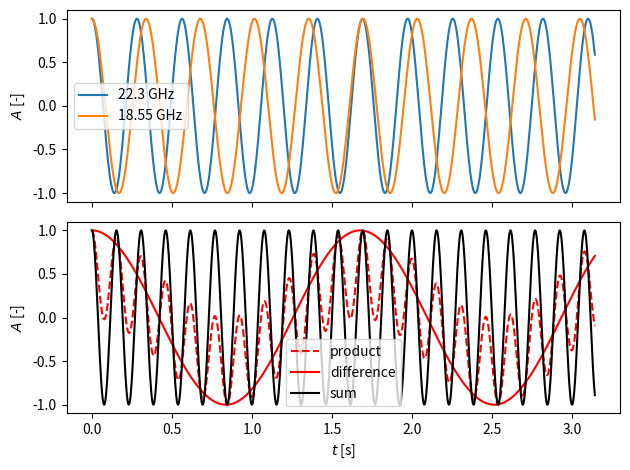

Write Python code to recreate this figure.
import numpy as np
import matplotlib.pyplot as plt


if __name__ == "__main__":
    t = np.linspace(0,1*np.pi,1000)

    fig, (ax0, ax1) = plt.subplots(nrows=2, sharex=True)

    omega_1 = 22.3
    omega_2 = 18.55

    ax0.plot(t, np.cos(omega_1*t), label=f"{omega_1} GHz")
    ax0.plot(t, np.cos(omega_2*t), label=f"{omega_2} GHz")
    ax0.set_ylabel(r"$A$ [-]")
    ax0.legend()

    ax1.plot(t, np.cos(omega_2*t)*np.cos(omega_1*t), color="red", ls="--",label="product")
    ax1.plot(t, np.cos((omega_1-omega_2)*t), color="red", label="difference")
    ax1.plot(t, np.cos((omega_1+omega_2)*t), color="black", label="sum")
    ax1.legend()
    ax1.set_xlabel(r"$t$ [s]")
    ax1.set_ylabel(r"$A$ [-]")
    plt.tight_layout()
    plt.savefig("mixing.pdf")
    plt.show()
